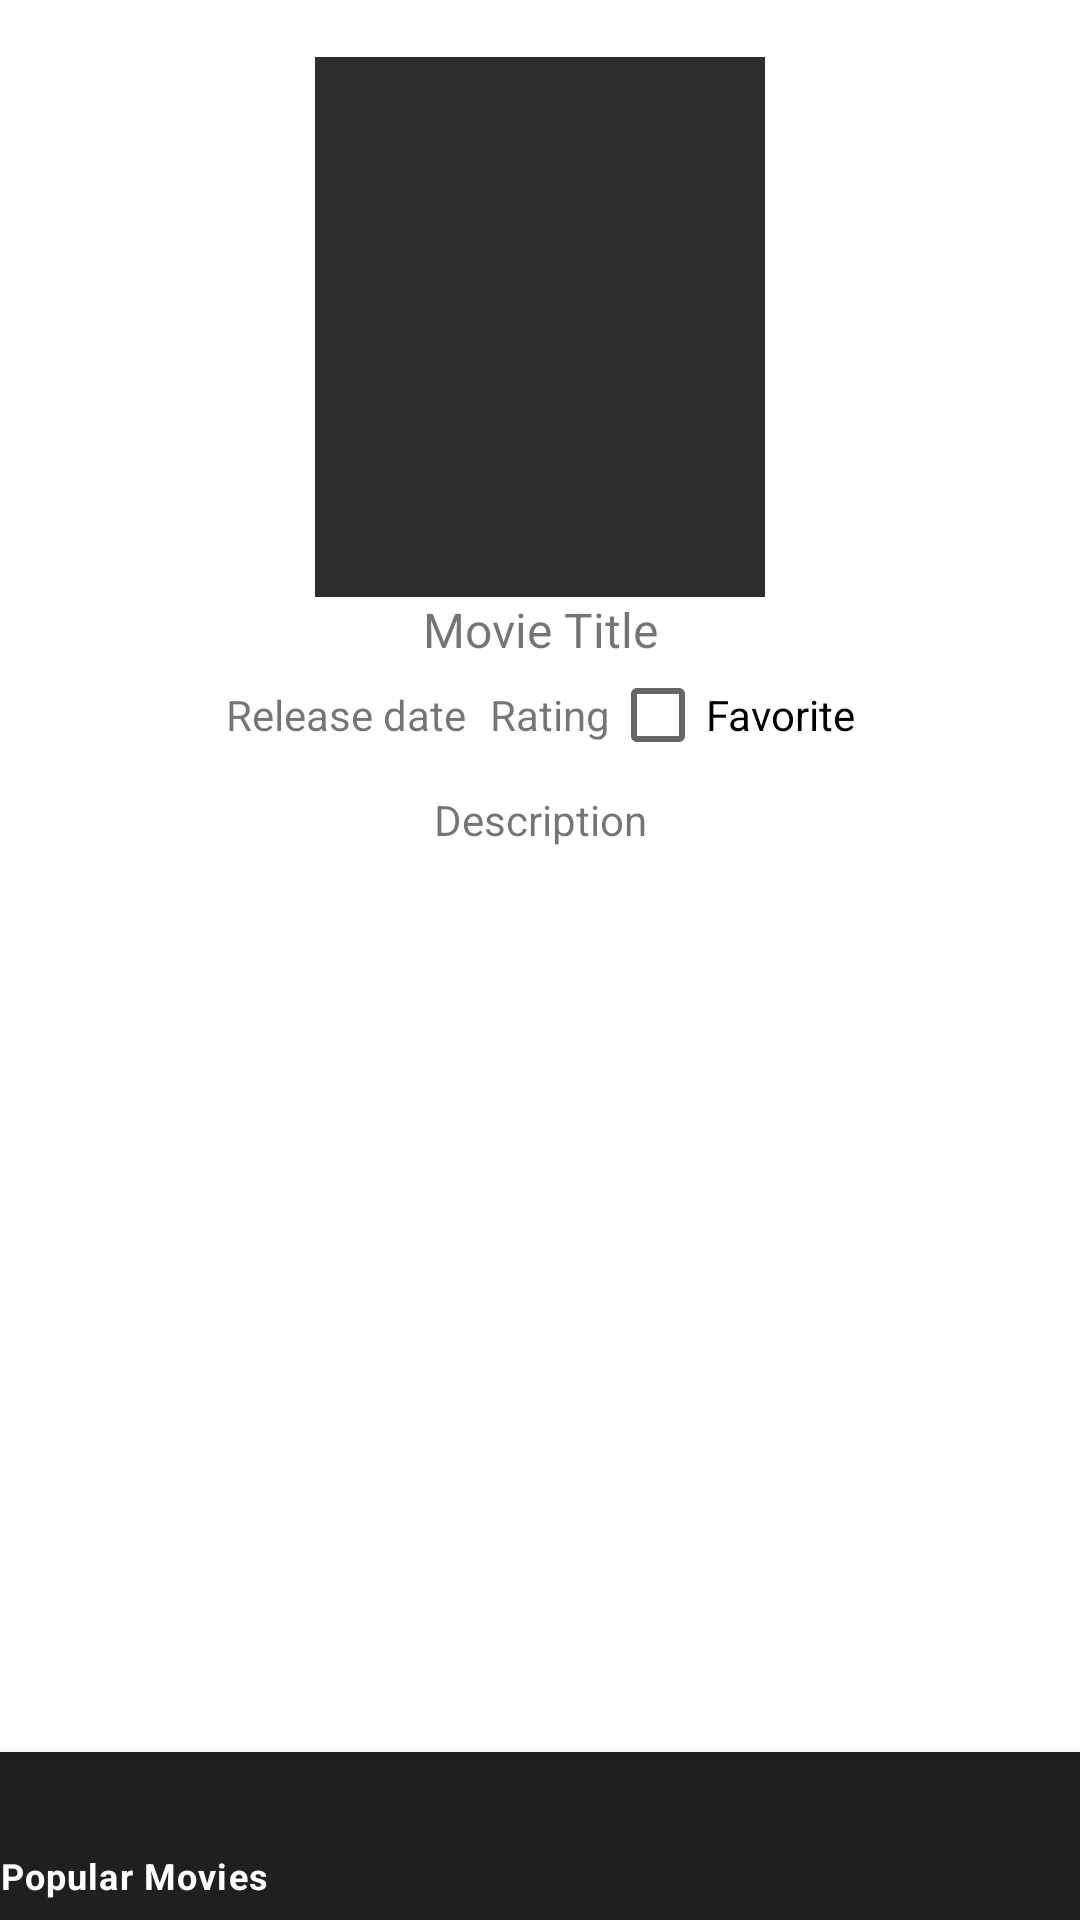

This screen was rendered from an Android layout file. Write that file and the resources it references.
<!-- AndroidManifest.xml: application theme Theme.MovieKing -->
<!-- res/layout/activity_movie.xml -->
<?xml version="1.0" encoding="utf-8"?>
<androidx.constraintlayout.widget.ConstraintLayout xmlns:android="http://schemas.android.com/apk/res/android"
    xmlns:app="http://schemas.android.com/apk/res-auto"
    xmlns:tools="http://schemas.android.com/tools"
    android:layout_width="match_parent"
    android:layout_height="match_parent"
    android:gravity="center"
    tools:context=".MovieActivity">

    <ImageView
        android:id="@+id/detailsImage"
        android:layout_width="150dp"
        android:layout_height="180dp"
        android:background="#2d2d2d"
        android:scaleType="centerCrop"
        app:layout_constraintBottom_toBottomOf="parent"
        app:layout_constraintEnd_toEndOf="parent"
        app:layout_constraintHorizontal_bias="0.5"
        app:layout_constraintStart_toStartOf="parent"
        app:layout_constraintTop_toTopOf="parent"
        app:layout_constraintVertical_bias="0.041" />

    <TextView
        android:id="@+id/detailsTitle"
        android:layout_width="wrap_content"
        android:layout_height="wrap_content"
        android:text="Movie Title"
        android:textAlignment="center"
        android:textSize="16dp"
        app:layout_constraintEnd_toEndOf="parent"
        app:layout_constraintHorizontal_bias="0.5"
        app:layout_constraintStart_toStartOf="parent"
        app:layout_constraintTop_toBottomOf="@+id/detailsImage" />


    <TextView
        android:id="@+id/detailsRelease"
        android:layout_width="wrap_content"
        android:layout_height="0dp"
        android:layout_marginTop="8dp"
        android:text="Release date"
        app:layout_constraintEnd_toStartOf="@+id/detailsRating"
        app:layout_constraintHorizontal_chainStyle="packed"
        app:layout_constraintStart_toStartOf="parent"
        app:layout_constraintTop_toBottomOf="@+id/detailsTitle" />

    <TextView
        android:id="@+id/detailsRating"
        android:layout_width="wrap_content"
        android:layout_height="0dp"
        android:layout_marginStart="8dp"
        android:text="Rating"
        app:layout_constraintBottom_toBottomOf="@+id/detailsRelease"
        app:layout_constraintEnd_toStartOf="@+id/favCheckBoxId"
        app:layout_constraintHorizontal_bias="0.5"
        app:layout_constraintStart_toEndOf="@+id/detailsRelease"
        app:layout_constraintTop_toTopOf="@+id/detailsRelease" />



    <CheckBox
        android:id="@+id/favCheckBoxId"
        android:layout_width="wrap_content"
        android:layout_height="0dp"
        android:text="Favorite"
        android:onClick="onCheckboxClicked"
        app:layout_constraintBottom_toBottomOf="@+id/detailsRating"
        app:layout_constraintEnd_toEndOf="parent"
        app:layout_constraintHorizontal_bias="0.5"
        app:layout_constraintStart_toEndOf="@+id/detailsRating"
        app:layout_constraintTop_toTopOf="@+id/detailsRating" />

    <TextView
        android:id="@+id/detailsDescription"
        android:layout_width="match_parent"
        android:layout_height="wrap_content"
        android:layout_marginTop="8dp"
        android:padding="8dp"
        android:text="Description"
        android:textAlignment="center"
        app:layout_constraintEnd_toEndOf="parent"
        app:layout_constraintHorizontal_bias="0.432"
        app:layout_constraintStart_toStartOf="parent"
        app:layout_constraintTop_toBottomOf="@id/detailsRelease" />


    <androidx.recyclerview.widget.RecyclerView
        android:layout_width="match_parent"
        android:layout_height="0dp"
        android:layout_marginBottom="8dp"
        app:layout_constraintBottom_toTopOf="@+id/bottom_navigation"
        app:layout_constraintEnd_toEndOf="parent"
        app:layout_constraintStart_toStartOf="parent"
        app:layout_constraintTop_toBottomOf="@+id/detailsDescription" />


    <com.google.android.material.bottomnavigation.BottomNavigationView
        android:id="@+id/bottom_navigation"
        style="@style/Widget.MaterialComponents.BottomNavigationView.Colored"
        android:layout_width="match_parent"
        android:layout_height="wrap_content"
        app:layout_constraintBottom_toBottomOf="parent"
        app:layout_constraintEnd_toEndOf="parent"
        app:layout_constraintHorizontal_bias="1.0"
        app:layout_constraintStart_toStartOf="parent"
        app:layout_constraintTop_toBottomOf="@+id/detailsDescription"
        app:layout_constraintVertical_bias="1.0"
        app:menu="@menu/bottom_navigation_menu" />


</androidx.constraintlayout.widget.ConstraintLayout>
<!-- resources referenced by this layout -->
<resources>
  <style name="Theme.MovieKing" parent="Theme.MaterialComponents.DayNight.NoActionBar">
          
          <item name="colorPrimary">@color/dark_gray</item>
          <item name="colorPrimaryVariant">#0f171e</item>
          <item name="colorOnPrimary">@color/white</item>
          
          <item name="colorSecondary">@color/teal_200</item>
          <item name="colorSecondaryVariant">@color/teal_700</item>
          <item name="colorOnSecondary">@color/black</item>
          
          <item name="android:statusBarColor" tools:targetApi="l">?attr/colorPrimaryVariant</item>
          
      </style>
  <color name="dark_gray">#1F1F21</color>
  <color name="white">#FFFFFFFF</color>
  <color name="teal_200">#FF03DAC5</color>
  <color name="teal_700">#FF018786</color>
  <color name="black">#FF000000</color>
</resources>
